Run: headless pygame with SDL's dummy video driver; simulated clock (each Clock.tick advances the game by its frame time, no real sleeping); random seed 0; keys injected as events and as key.get_pressed() state; no mouse input.
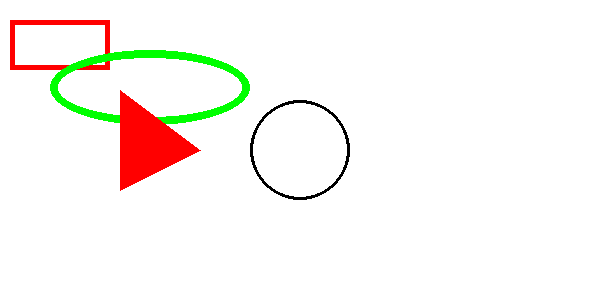
Frame 1 of 4 · flips 1–60 · no input
Frame 2 of 4 · flips 61–180 · tapped SPACE, RETURN · held RIGHT (→), D · screen unchanged from frame 1, image omitted
Frame 3 of 4 · flips 181–300 · held DOWN (↓), S · screen unchanged from frame 2, image omitted
Frame 4 of 4 · flips 301–420 · held LEFT (←), A, UP (↑), W · screen unchanged from frame 3, image omitted

The pygame program that drew these frames:

import pygame


# --- Színek ---
WHITE = (255, 255, 255)
BLACK = (0, 0, 0)
GREEN = (0, 255, 0)
RED = (255, 0, 0)


# --- Inicializálás ---
pygame.init()
screen = pygame.display.set_mode((600, 300))
pygame.display.set_caption("Színek")

background_color = WHITE


# --- Fő ciklus ---
running = True
while running:

    # --- Események kezelése ---
    for event in pygame.event.get():

        if event.type == pygame.QUIT:
            running = False

    # --- Kirajzolás ---
    screen.fill(background_color)
    pygame.draw.circle(screen, BLACK, (300, 150), 50, 3)
    pygame.draw.rect(screen, RED, (10, 20, 100, 50), 5)
    pygame.draw.ellipse(screen, GREEN, (50, 50, 200, 75), 8)
    pygame.draw.polygon(screen, RED, [(120, 90), (120, 190), (200, 150)])
    pygame.display.update()


# --- Kilépés ---
pygame.quit()
